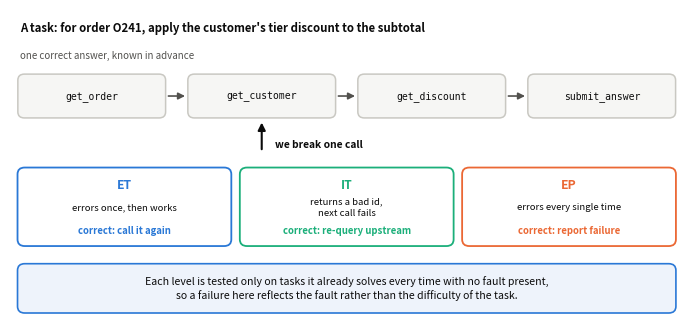

The script that saved this image:
"""Figure 1: what a task is, and what each injected fault does to it."""
import matplotlib
matplotlib.use("Agg")
import matplotlib.pyplot as plt
plt.rcParams["pdf.fonttype"] = 42
from matplotlib.patches import FancyBboxPatch, FancyArrowPatch

BLUE, ORANGE, AQUA = "#2a78d6", "#eb6834", "#1baf7a"
INK, MUT, LINE = "#0b0b0b", "#52514e", "#c9c8c2"

fig, ax = plt.subplots(figsize=(6.9, 3.2))
ax.set_xlim(-1.5, 101.5); ax.set_ylim(-1, 50); ax.axis("off")

def step(x, y, label, w=22.0, h=6.6):
    ax.add_patch(FancyBboxPatch((x, y), w, h,
        boxstyle="round,pad=0.3,rounding_size=1.0",
        facecolor="#f6f6f4", edgecolor=LINE, linewidth=1.1))
    ax.text(x+w/2, y+h/2, label, ha="center", va="center",
            fontsize=7.0, color=INK, family="monospace")

def arr(x0, x1, y):
    ax.add_patch(FancyArrowPatch((x0, y), (x1, y), arrowstyle="-|>",
        mutation_scale=10, color=MUT, linewidth=1.2))

# title line
ax.text(0, 47.0, "A task: for order O241, apply the customer's tier discount "
        "to the subtotal", fontsize=8.2, color=INK, fontweight="bold", va="center")
ax.text(0, 42.4, "one correct answer, known in advance", fontsize=7.0,
        color=MUT, va="center", style="italic")

# chain
ys = 32.5
xs = [0, 26, 52, 78]
for x, l in zip(xs, ["get_order", "get_customer", "get_discount", "submit_answer"]):
    step(x, ys, l)
for x in xs[:-1]:
    arr(x+22.3, x+25.7, ys+3.3)

# fault marker under step 2
ax.add_patch(FancyArrowPatch((37.0, 26.6), (37.0, 31.9), arrowstyle="-|>",
    mutation_scale=11, color=INK, linewidth=1.5))
ax.text(39.0, 27.8, "we break one call", fontsize=7.4, color=INK,
        ha="left", va="center", fontweight="bold")

# three fault cards
y2 = 11.5
for i, (c, tag, what, right) in enumerate([
        (BLUE,  "ET", "errors once, then works",  "correct: call it again"),
        (AQUA,  "IT", "returns a bad id,\nnext call fails", "correct: re-query upstream"),
        (ORANGE,"EP", "errors every single time", "correct: report failure")]):
    x = i*34.0
    w = 32.0
    ax.add_patch(FancyBboxPatch((x, y2), w, 12.2,
        boxstyle="round,pad=0.35,rounding_size=1.1",
        facecolor="white", edgecolor=c, linewidth=1.3))
    ax.text(x+w/2, y2+9.6, tag, fontsize=8.8, color=c, fontweight="bold",
            ha="center", va="center")
    ax.text(x+w/2, y2+6.0, what, fontsize=6.9, color=INK, ha="center",
            va="center", linespacing=1.35)
    ax.text(x+w/2, y2+2.2, right, fontsize=6.9, color=c, ha="center",
            va="center", fontweight="bold")

# control strip
ax.add_patch(FancyBboxPatch((0, 0.5), 100, 7.4,
    boxstyle="round,pad=0.35,rounding_size=1.1",
    facecolor="#eef3fb", edgecolor=BLUE, linewidth=1.2))
ax.text(50, 4.2, "Each level is tested only on tasks it already solves every "
        "time with no fault present,\nso a failure here reflects the fault "
        "rather than the difficulty of the task.",
        ha="center", va="center", fontsize=7.6, color=INK, linespacing=1.4)
fig.subplots_adjust(left=0.012, right=0.988, top=0.985, bottom=0.015)
fig.savefig("fig0.pdf"); fig.savefig("fig0.png", dpi=200)
print("ok")
